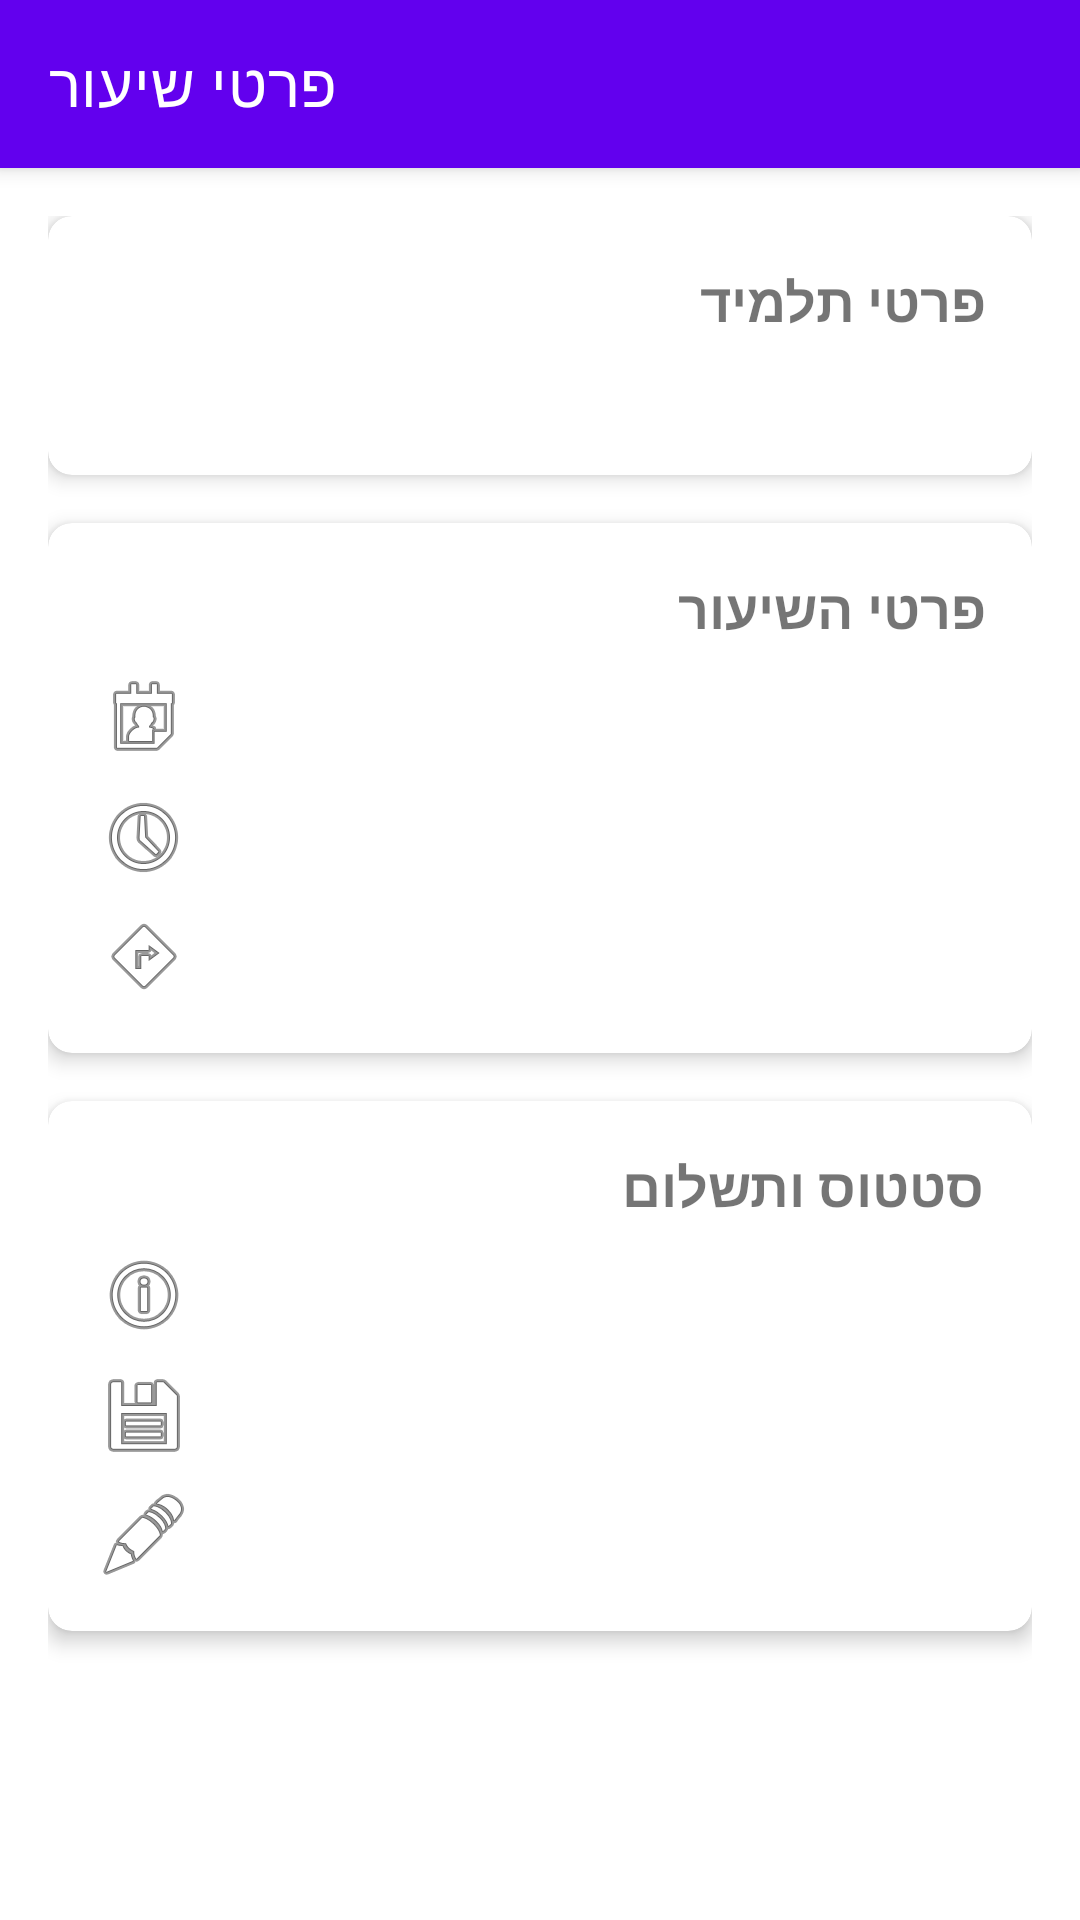

Layout XML and referenced resources for this Android screen:
<!-- AndroidManifest.xml: activity theme Theme.MaterialComponents.Light.NoActionBar -->
<!-- res/layout/activity_lesson_detail.xml -->
<?xml version="1.0" encoding="utf-8"?>
<androidx.coordinatorlayout.widget.CoordinatorLayout
    xmlns:android="http://schemas.android.com/apk/res/android"
    xmlns:app="http://schemas.android.com/apk/res-auto"
    xmlns:tools="http://schemas.android.com/tools"
    android:layout_width="match_parent"
    android:layout_height="match_parent"
    tools:context=".LessonDetailActivity">

    <com.google.android.material.appbar.AppBarLayout
        android:layout_width="match_parent"
        android:layout_height="wrap_content">

        <androidx.appcompat.widget.Toolbar
            android:id="@+id/toolbar"
            android:layout_width="match_parent"
            android:layout_height="?attr/actionBarSize"
            android:background="?attr/colorPrimary"
            app:title="פרטי שיעור"
            app:titleTextColor="@android:color/white" />

    </com.google.android.material.appbar.AppBarLayout>

    <androidx.core.widget.NestedScrollView
        android:layout_width="match_parent"
        android:layout_height="match_parent"
        app:layout_behavior="@string/appbar_scrolling_view_behavior">

        <LinearLayout
            android:layout_width="match_parent"
            android:layout_height="wrap_content"
            android:orientation="vertical"
            android:padding="16dp">

            <androidx.cardview.widget.CardView
                android:layout_width="match_parent"
                android:layout_height="wrap_content"
                android:layout_marginBottom="16dp"
                app:cardCornerRadius="8dp"
                app:cardElevation="4dp">

                <LinearLayout
                    android:layout_width="match_parent"
                    android:layout_height="wrap_content"
                    android:orientation="vertical"
                    android:padding="16dp">

                    <TextView
                        android:layout_width="match_parent"
                        android:layout_height="wrap_content"
                        android:text="פרטי תלמיד"
                        android:textSize="18sp"
                        android:textStyle="bold"
                        android:layout_marginBottom="8dp"/>

                    <TextView
                        android:id="@+id/studentNameTextView"
                        android:layout_width="match_parent"
                        android:layout_height="wrap_content"
                        android:textSize="16sp"
                        tools:text="שם התלמיד"/>

                </LinearLayout>
            </androidx.cardview.widget.CardView>

            <androidx.cardview.widget.CardView
                android:layout_width="match_parent"
                android:layout_height="wrap_content"
                android:layout_marginBottom="16dp"
                app:cardCornerRadius="8dp"
                app:cardElevation="4dp">

                <LinearLayout
                    android:layout_width="match_parent"
                    android:layout_height="wrap_content"
                    android:orientation="vertical"
                    android:padding="16dp">

                    <TextView
                        android:layout_width="match_parent"
                        android:layout_height="wrap_content"
                        android:text="פרטי השיעור"
                        android:textSize="18sp"
                        android:textStyle="bold"
                        android:layout_marginBottom="8dp"/>

                    <TextView
                        android:id="@+id/dateTextView"
                        android:layout_width="match_parent"
                        android:layout_height="wrap_content"
                        android:drawableStart="@android:drawable/ic_menu_my_calendar"
                        android:drawablePadding="8dp"
                        android:gravity="center_vertical"
                        android:textSize="16sp"
                        tools:text="15/03/2024"/>

                    <TextView
                        android:id="@+id/timeTextView"
                        android:layout_width="match_parent"
                        android:layout_height="wrap_content"
                        android:layout_marginTop="8dp"
                        android:drawableStart="@android:drawable/ic_menu_recent_history"
                        android:drawablePadding="8dp"
                        android:gravity="center_vertical"
                        android:textSize="16sp"
                        tools:text="15:00 - 16:00"/>

                    <TextView
                        android:id="@+id/locationTextView"
                        android:layout_width="match_parent"
                        android:layout_height="wrap_content"
                        android:layout_marginTop="8dp"
                        android:drawableStart="@android:drawable/ic_menu_directions"
                        android:drawablePadding="8dp"
                        android:gravity="center_vertical"
                        android:textSize="16sp"
                        tools:text="תל אביב"/>

                </LinearLayout>
            </androidx.cardview.widget.CardView>

            <androidx.cardview.widget.CardView
                android:layout_width="match_parent"
                android:layout_height="wrap_content"
                android:layout_marginBottom="16dp"
                app:cardCornerRadius="8dp"
                app:cardElevation="4dp">

                <LinearLayout
                    android:layout_width="match_parent"
                    android:layout_height="wrap_content"
                    android:orientation="vertical"
                    android:padding="16dp">

                    <TextView
                        android:layout_width="match_parent"
                        android:layout_height="wrap_content"
                        android:text="סטטוס ותשלום"
                        android:textSize="18sp"
                        android:textStyle="bold"
                        android:layout_marginBottom="8dp"/>

                    <TextView
                        android:id="@+id/statusTextView"
                        android:layout_width="match_parent"
                        android:layout_height="wrap_content"
                        android:textSize="16sp"
                        android:drawableStart="@android:drawable/ic_menu_info_details"
                        android:drawablePadding="8dp"
                        android:gravity="center_vertical"
                        tools:text="מתוכנן"/>

                    <TextView
                        android:id="@+id/paymentStatusTextView"
                        android:layout_width="match_parent"
                        android:layout_height="wrap_content"
                        android:layout_marginTop="8dp"
                        android:textSize="16sp"
                        android:drawableStart="@android:drawable/ic_menu_save"
                        android:drawablePadding="8dp"
                        android:gravity="center_vertical"
                        tools:text="שולם"
                        tools:textColor="@android:color/holo_green_dark"/>

                    <TextView
                        android:id="@+id/notesTextView"
                        android:layout_width="match_parent"
                        android:layout_height="wrap_content"
                        android:layout_marginTop="8dp"
                        android:textSize="16sp"
                        android:drawableStart="@android:drawable/ic_menu_edit"
                        android:drawablePadding="8dp"
                        android:gravity="center_vertical"
                        tools:text="הערות: אין הערות"/>

                </LinearLayout>
            </androidx.cardview.widget.CardView>

        </LinearLayout>
    </androidx.core.widget.NestedScrollView>

</androidx.coordinatorlayout.widget.CoordinatorLayout>
<!-- resources referenced by this layout -->
<resources>

</resources>
